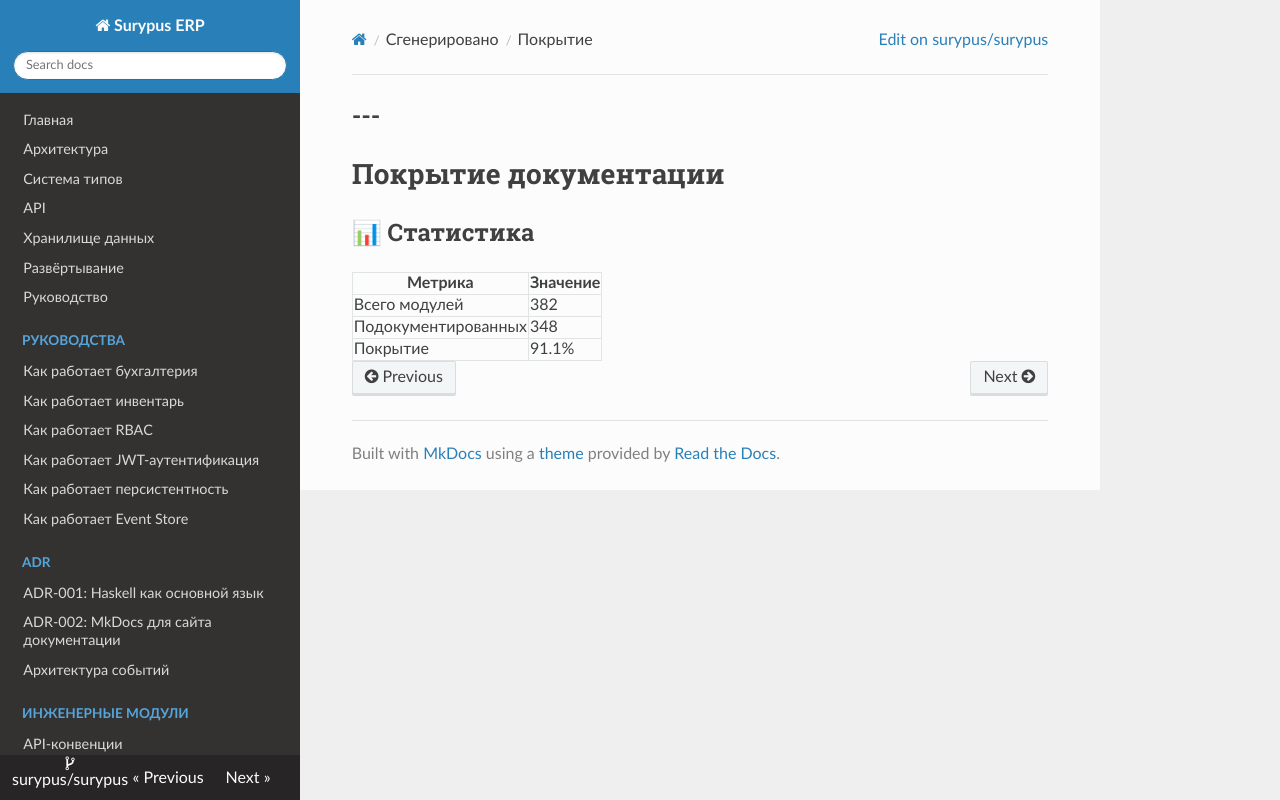

repository: surypus/surypus · page: generated/inventory/coverage/index.html · generator: mkdocs

---
---
# Покрытие документации

## 📊 Статистика

| Метрика | Значение |
|---------|----------|
| Всего модулей | 382 |
| Подокументированных | 348 |
| Покрытие | 91.1% |
